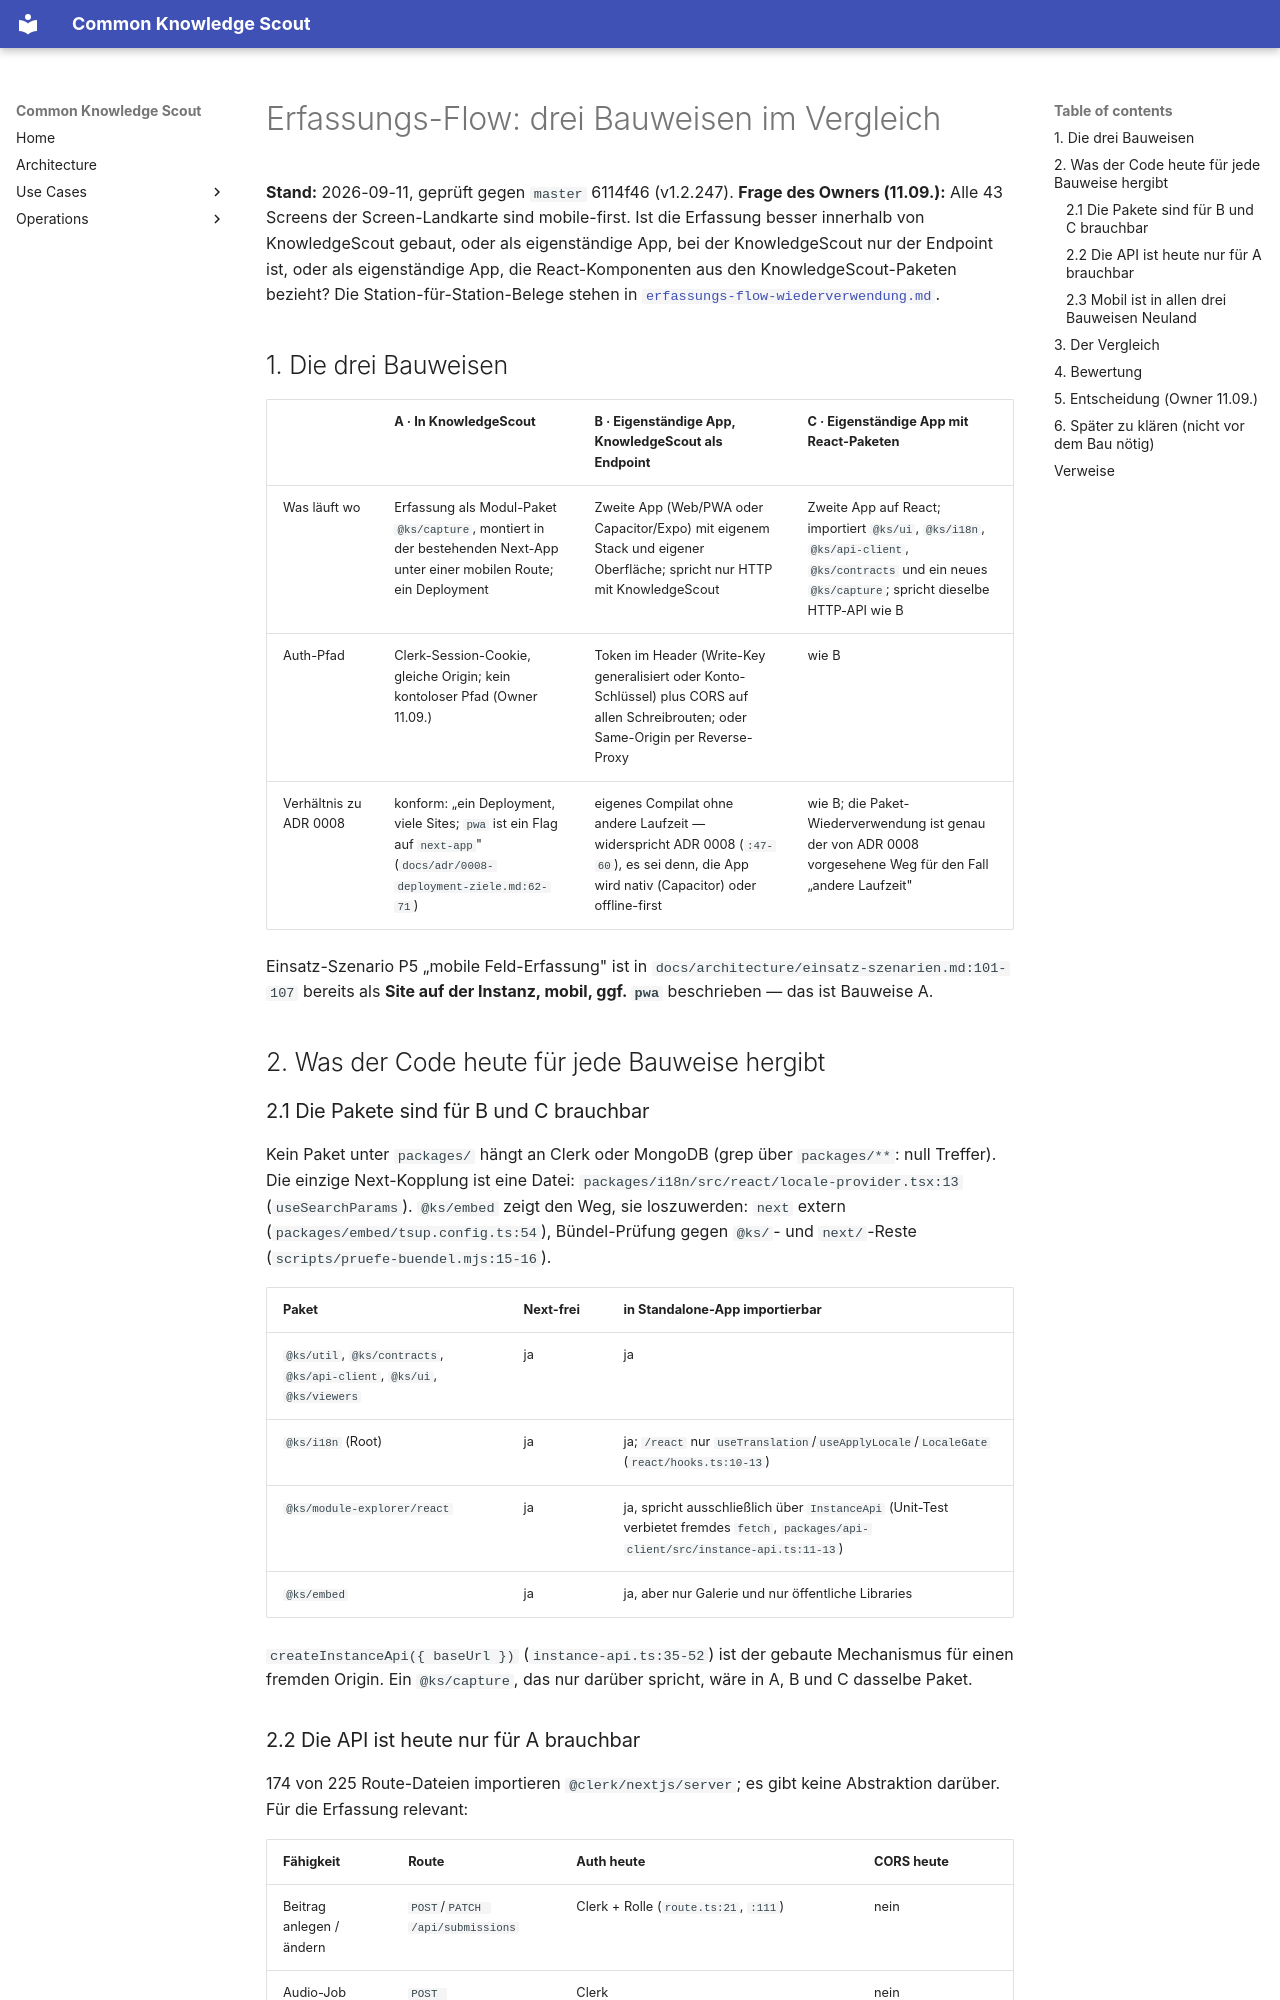

repository: bCommonsLAB/CommonKnowledgeScout · page: analysis/erfassungs-flow-bauweisen-vergleich.html · generator: mkdocs

# Erfassungs-Flow: drei Bauweisen im Vergleich

**Stand:** 2026-09-11, geprüft gegen `master` 6114f46 (v1.2.247).
**Frage des Owners (11.09.):** Alle 43 Screens der Screen-Landkarte sind
mobile-first. Ist die Erfassung besser innerhalb von KnowledgeScout gebaut,
oder als eigenständige App, bei der KnowledgeScout nur der Endpoint ist, oder
als eigenständige App, die React-Komponenten aus den KnowledgeScout-Paketen
bezieht? Die Station-für-Station-Belege stehen in
[`erfassungs-flow-wiederverwendung.md`](erfassungs-flow-wiederverwendung.md).

## 1. Die drei Bauweisen

| | **A · In KnowledgeScout** | **B · Eigenständige App, KnowledgeScout als Endpoint** | **C · Eigenständige App mit React-Paketen** |
|---|---|---|---|
| Was läuft wo | Erfassung als Modul-Paket `@ks/capture`, montiert in der bestehenden Next-App unter einer mobilen Route; ein Deployment | Zweite App (Web/PWA oder Capacitor/Expo) mit eigenem Stack und eigener Oberfläche; spricht nur HTTP mit KnowledgeScout | Zweite App auf React; importiert `@ks/ui`, `@ks/i18n`, `@ks/api-client`, `@ks/contracts` und ein neues `@ks/capture`; spricht dieselbe HTTP-API wie B |
| Auth-Pfad | Clerk-Session-Cookie, gleiche Origin; kein kontoloser Pfad (Owner 11.09.) | Token im Header (Write-Key generalisiert oder Konto-Schlüssel) plus CORS auf allen Schreibrouten; oder Same-Origin per Reverse-Proxy | wie B |
| Verhältnis zu ADR 0008 | konform: „ein Deployment, viele Sites; `pwa` ist ein Flag auf `next-app`" (`docs/adr/0008-deployment-ziele.md:62-71`) | eigenes Compilat ohne andere Laufzeit — widerspricht ADR 0008 (`:47-60`), es sei denn, die App wird nativ (Capacitor) oder offline-first | wie B; die Paket-Wiederverwendung ist genau der von ADR 0008 vorgesehene Weg für den Fall „andere Laufzeit" |

Einsatz-Szenario P5 „mobile Feld-Erfassung" ist in
`docs/architecture/einsatz-szenarien.md:101-107` bereits als **Site auf der
Instanz, mobil, ggf. `pwa`** beschrieben — das ist Bauweise A.

## 2. Was der Code heute für jede Bauweise hergibt

### 2.1 Die Pakete sind für B und C brauchbar

Kein Paket unter `packages/` hängt an Clerk oder MongoDB (grep über
`packages/**`: null Treffer). Die einzige Next-Kopplung ist eine Datei:
`packages/i18n/src/react/locale-provider.tsx:13` (`useSearchParams`). `@ks/embed`
zeigt den Weg, sie loszuwerden: `next` extern (`packages/embed/tsup.config.ts:54`),
Bündel-Prüfung gegen `@ks/`- und `next/`-Reste (`scripts/pruefe-buendel.mjs:15-16`).

| Paket | Next-frei | in Standalone-App importierbar |
|---|---|---|
| `@ks/util`, `@ks/contracts`, `@ks/api-client`, `@ks/ui`, `@ks/viewers` | ja | ja |
| `@ks/i18n` (Root) | ja | ja; `/react` nur `useTranslation`/`useApplyLocale`/`LocaleGate` (`react/hooks.ts:10-13`) |
| `@ks/module-explorer/react` | ja | ja, spricht ausschließlich über `InstanceApi` (Unit-Test verbietet fremdes `fetch`, `packages/api-client/src/instance-api.ts:11-13`) |
| `@ks/embed` | ja | ja, aber nur Galerie und nur öffentliche Libraries |

`createInstanceApi({ baseUrl })` (`instance-api.ts:35-52`) ist der gebaute
Mechanismus für einen fremden Origin. Ein `@ks/capture`, das nur darüber
spricht, wäre in A, B und C dasselbe Paket.
